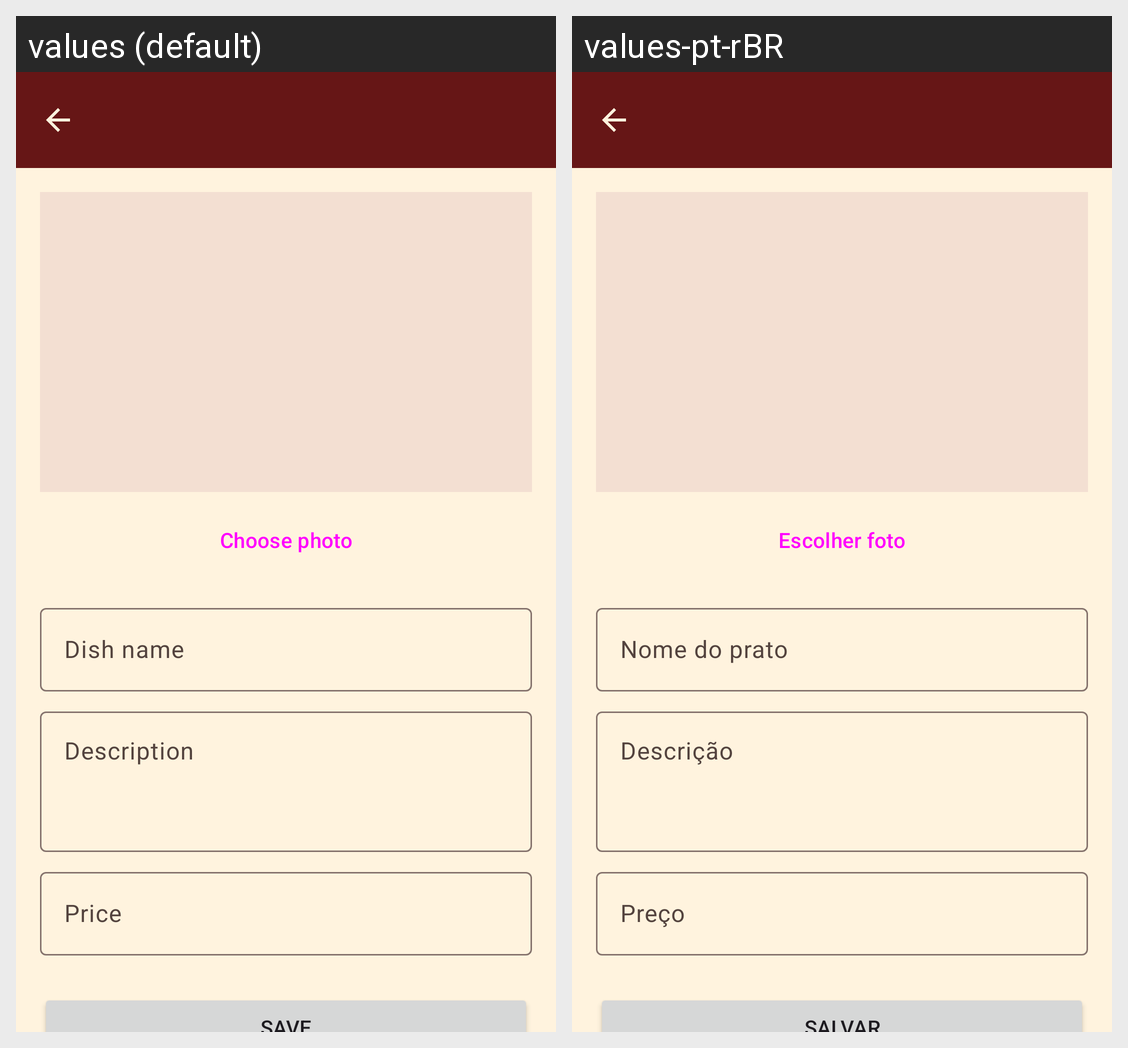

This grid shows one Android layout under two languages. Give, for every string resource on the screen, its name, the default text and each shown locale's text.
Android screen res/layout/activity_cadastro.xml rendered under 2 locales, left to right: values (default), values-pt-rBR. Device: Nexus 5 (rendered at 1080×1920; each locale shown at half size, 540×960, under a caption strip naming it); theme Theme.PratoDaVila.
Strings drawn on this screen, with the default value and each locale's value (text and hints the layout hard-codes, and strings that could not be matched under every locale, appear in the picture but are not listed):

btn_select_image
  values: Choose photo
  values-pt-rBR: Escolher foto

form_hint_name
  values: Dish name
  values-pt-rBR: Nome do prato

form_hint_description
  values: Description
  values-pt-rBR: Descrição

form_hint_price
  values: Price
  values-pt-rBR: Preço
